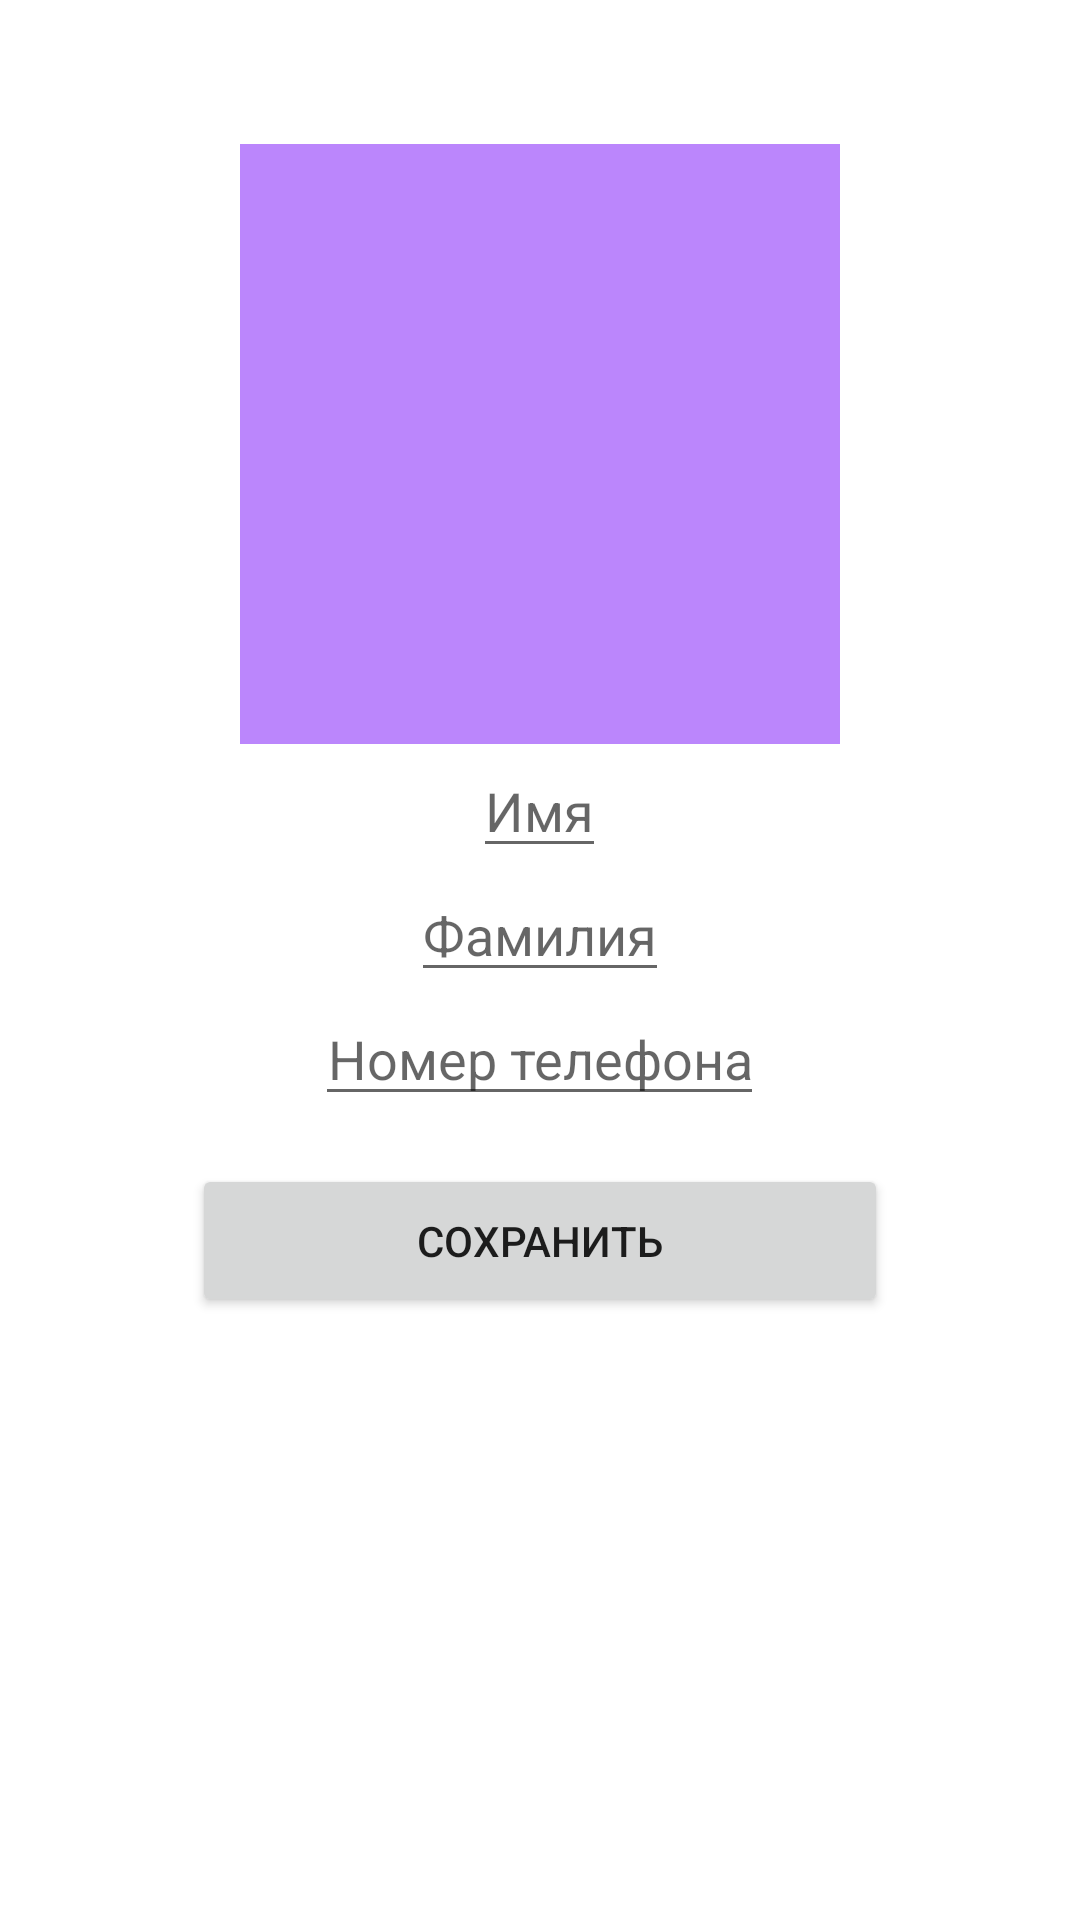

Here is an Android app screen rendered from its layout file. Give the layout XML and the strings, colors and styles it references.
<!-- AndroidManifest.xml: application theme Theme.Aston_intensiv_6 -->
<!-- res/layout/fragment_detail.xml -->
<?xml version="1.0" encoding="utf-8"?>
<ScrollView xmlns:android="http://schemas.android.com/apk/res/android"
    xmlns:app="http://schemas.android.com/apk/res-auto"
    xmlns:tools="http://schemas.android.com/tools"
    android:layout_width="match_parent"
    android:layout_height="match_parent"
    tools:context=".fragments.DetailFragment">

    <LinearLayout
        android:layout_width="match_parent"
        android:layout_height="wrap_content"
        android:gravity="center"
        android:orientation="vertical"
        android:paddingVertical="16dp"
        app:layout_constraintBottom_toBottomOf="parent"
        app:layout_constraintEnd_toEndOf="parent"
        app:layout_constraintStart_toStartOf="parent"
        app:layout_constraintTop_toTopOf="parent">

        <ImageView
            android:id="@+id/image_view"
            android:layout_width="200dp"
            android:layout_height="200dp"
            android:layout_marginTop="32dp"
            android:contentDescription="@string/content_description_image"
            android:scaleType="centerCrop"
            android:src="@color/purple_200" />

        <EditText
            android:id="@+id/et_first_name"
            android:layout_width="wrap_content"
            android:layout_height="wrap_content"
            android:autofillHints=""
            android:hint="@string/first_name"
            android:inputType="textPersonName"
            android:textSize="@dimen/default_text_size"
            tools:text="@string/first_name" />

        <EditText
            android:id="@+id/et_last_name"
            android:layout_width="wrap_content"
            android:layout_height="wrap_content"
            android:autofillHints=""
            android:hint="@string/last_name"
            android:inputType="textPersonName"
            android:textSize="@dimen/default_text_size"
            tools:text="@string/last_name" />

        <EditText
            android:id="@+id/et_phone_number"
            android:layout_width="wrap_content"
            android:layout_height="wrap_content"
            android:autofillHints=""
            android:gravity="center"
            android:hint="@string/phone_number"
            android:inputType="number"
            android:textSize="@dimen/default_text_size"
            tools:ignore="TextFields"
            tools:text="+79001111111" />

        <Button
            android:id="@+id/b_save"
            android:layout_width="match_parent"
            android:layout_height="match_parent"
            android:layout_marginHorizontal="64dp"
            android:layout_marginVertical="16dp"
            android:padding="16dp"
            android:text="@string/save" />

    </LinearLayout>

</ScrollView>
<!-- resources referenced by this layout -->
<resources>
  <string name="content_description_image">image</string>
  <string name="first_name">Имя</string>
  <string name="last_name">Фамилия</string>
  <string name="phone_number">Номер телефона</string>
  <string name="save">Сохранить</string>
  <style name="Theme.Aston_intensiv_6" parent="Theme.MaterialComponents.DayNight.DarkActionBar">
          
          <item name="colorPrimary">@color/purple_500</item>
          <item name="colorPrimaryVariant">@color/purple_700</item>
          <item name="colorOnPrimary">@color/white</item>
          
          <item name="colorSecondary">@color/teal_200</item>
          <item name="colorSecondaryVariant">@color/teal_700</item>
          <item name="colorOnSecondary">@color/black</item>
          
          <item name="android:statusBarColor">?attr/colorPrimaryVariant</item>
          
      </style>
  <!-- not gathered from this repository: default colours our renderer supplied (Android Studio template values) -->
  <color name="purple_200">#FFBB86FC</color>
  <color name="purple_500">#FF6200EE</color>
  <color name="purple_700">#FF3700B3</color>
  <color name="teal_200">#FF03DAC5</color>
  <color name="teal_700">#FF018786</color>
  <color name="black">#FF000000</color>
  <color name="white">#FFFFFFFF</color>
</resources>
